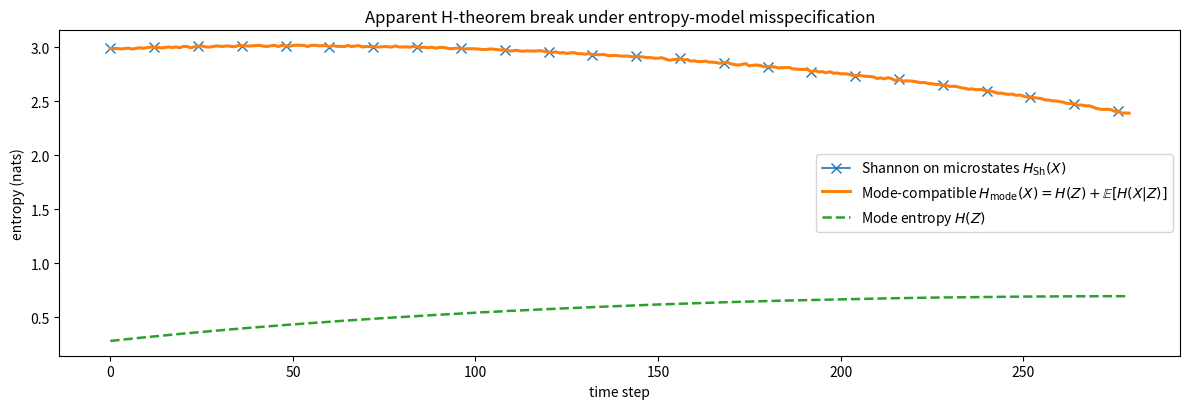
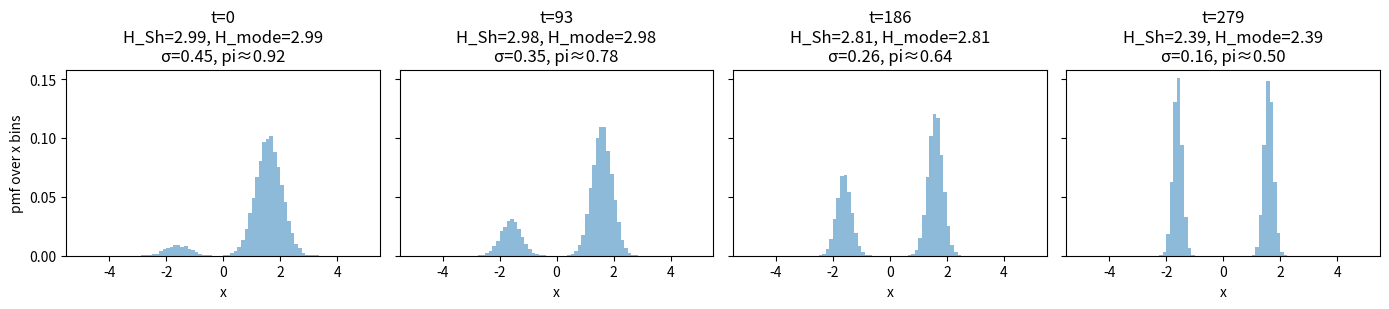

Python code for these plots, in order:
#!/usr/bin/env python3
"""
Option A: Apparent H-theorem break from entropy-model misspecification.

System: two metastable basins (mode label z in {0,1}) with slow switching,
fast within-basin mixing (Gaussian emission in x).

Goal: show that Shannon entropy on raw microstate bins H_Sh(X) can be non-monotone
(or even decrease) during a relaxation protocol, while a mode-compatible entropy
H_mode(X)=H(z)+E_z[H(X|z)] behaves as expected.

No 'we' language; meant to be dropped into paper pipeline.
"""

import numpy as np
import matplotlib.pyplot as plt

# -----------------------------
# Helpers
# -----------------------------
def shannon_entropy(p, eps=1e-15):
    p = np.asarray(p, dtype=float)
    p = np.clip(p, eps, 1.0)
    p = p / p.sum()
    return -np.sum(p * np.log(p))

def hist_pmf(x, bins, xlim):
    counts, edges = np.histogram(x, bins=bins, range=xlim, density=False)
    p = counts.astype(float)
    if p.sum() == 0:
        p = np.ones_like(p) / len(p)
    else:
        p /= p.sum()
    centers = 0.5 * (edges[:-1] + edges[1:])
    return p, centers, edges

def simulate_two_basin(T=300, N=20000, seed=0,
                       mu0=-1.5, mu1=+1.5,
                       # within-basin spread
                       sigma=0.35,
                       # initial mode probability
                       pi0=0.95,
                       # slow switching rate
                       switch=0.01,
                       # protocol: gradually sharpen sigma and equalize pi
                       sigma_final=0.18,
                       pi_final=0.50):
    """
    At each time t:
    - mode z_t evolves with small switching probability
    - x samples are generated from N(mu_z, sigma_t)

    Protocol:
    - sigma_t decreases linearly (peaks sharpen) -> can reduce H_Sh(X)
    - mode occupancy pi_t moves toward 0.5 (more mixed across basins) -> should increase H(mode)

    The combination can induce non-monotonicity in H_Sh(X) even though basin mixing increases.
    """
    rng = np.random.default_rng(seed)

    # time-varying parameters
    sigmas = np.linspace(sigma, sigma_final, T)
    pis = np.linspace(pi0, pi_final, T)

    # mode state for each particle/sample in a population
    z = (rng.random(N) < pis[0]).astype(int)  # 1 with prob pi, 0 otherwise
    # but interpret "pi" as P(z=1)
    # enforce initial according to pi0
    z = (rng.random(N) < pis[0]).astype(int)

    xs = []
    zs = []
    for t in range(T):
        # slow switching: flip mode with probability 'switch'
        flips = rng.random(N) < switch
        z[flips] = 1 - z[flips]

        # softly steer occupancy toward pis[t] by random relabeling (represents slow drift in macro-field)
        # This is optional but helps create a clear "relaxation" toward equal occupancy.
        target_pi = pis[t]
        current_pi = z.mean()
        if abs(current_pi - target_pi) > 1e-3:
            # relabel a small fraction to move toward target
            frac = min(0.02, abs(current_pi - target_pi))
            k = int(frac * N)
            if k > 0:
                if current_pi < target_pi:
                    idx = np.where(z == 0)[0]
                    pick = rng.choice(idx, size=min(k, len(idx)), replace=False)
                    z[pick] = 1
                else:
                    idx = np.where(z == 1)[0]
                    pick = rng.choice(idx, size=min(k, len(idx)), replace=False)
                    z[pick] = 0

        # sample x conditional on z
        sig = sigmas[t]
        x = rng.normal(loc=np.where(z == 0, mu0, mu1), scale=sig)

        xs.append(x.copy())
        zs.append(z.copy())

    return xs, zs, sigmas, pis

# -----------------------------
# Main experiment
# -----------------------------
def run_experiment():
    # simulation
    T = 280
    N = 25000
    bins = 80
    xlim = (-5, 5)

    xs, zs, sigmas, pis = simulate_two_basin(
        T=T, N=N, seed=2,
        mu0=-1.6, mu1=+1.6,
        sigma=0.45, sigma_final=0.16,
        pi0=0.92, pi_final=0.50,
        switch=0.006
    )

    H_sh = np.zeros(T)        # Shannon on raw x histogram
    H_mode = np.zeros(T)      # mode-compatible entropy: H(z)+E[H(X|z)]
    H_z = np.zeros(T)         # entropy of mode label
    H_x_given = np.zeros(T)   # conditional part

    for t in range(T):
        x = xs[t]
        z = zs[t]

        # raw x entropy
        p_x, _, _ = hist_pmf(x, bins=bins, xlim=xlim)
        H_sh[t] = shannon_entropy(p_x)

        # mode entropy
        pz1 = z.mean()
        pz = np.array([1 - pz1, pz1], dtype=float)
        H_z[t] = shannon_entropy(pz)

        # conditional entropies via histograms within each mode
        H_cond = 0.0
        for m in [0, 1]:
            xm = x[z == m]
            if len(xm) < 50:
                continue
            p_xm, _, _ = hist_pmf(xm, bins=bins, xlim=xlim)
            H_cond += pz[m] * shannon_entropy(p_xm)
        H_x_given[t] = H_cond

        # total compatible entropy
        H_mode[t] = H_z[t] + H_x_given[t]

    # pick a few snapshots for distribution plots
    snap_idx = [0, T//3, 2*T//3, T-1]

    # -----------------------------
    # Plot
    # -----------------------------
    plt.figure(figsize=(12, 4.2))
    plt.plot(
        H_sh,
        label=r"Shannon on microstates $H_{\mathrm{Sh}}(X)$",
        marker="x",
        markevery=12,
        markersize=7,
        linewidth=1.2
    )

    plt.plot(
        H_mode,
        label=r"Mode-compatible $H_{\mathrm{mode}}(X)=H(Z)+\mathbb{E}[H(X|Z)]$",
        linewidth=2.2
    )

    plt.plot(
        H_z,
        "--",
        label=r"Mode entropy $H(Z)$",
        linewidth=1.8
    )
    plt.xlabel("time step")
    plt.ylabel("entropy (nats)")
    plt.title("Apparent H-theorem break under entropy-model misspecification")
    plt.legend()
    plt.tight_layout()
    plt.show()

    # Distribution snapshots
    fig, axes = plt.subplots(1, len(snap_idx), figsize=(14, 3.2), sharey=True)
    for ax, t in zip(axes, snap_idx):
        x = xs[t]
        p_x, centers, _ = hist_pmf(x, bins=bins, xlim=xlim)
        ax.bar(centers, p_x, width=(centers[1]-centers[0]), alpha=0.5)
        ax.set_title(f"t={t}\nH_Sh={H_sh[t]:.2f}, H_mode={H_mode[t]:.2f}\nσ={sigmas[t]:.2f}, pi≈{zs[t].mean():.2f}")
        ax.set_xlabel("x")
    axes[0].set_ylabel("pmf over x bins")
    plt.tight_layout()
    plt.show()

if __name__ == "__main__":
    run_experiment()
